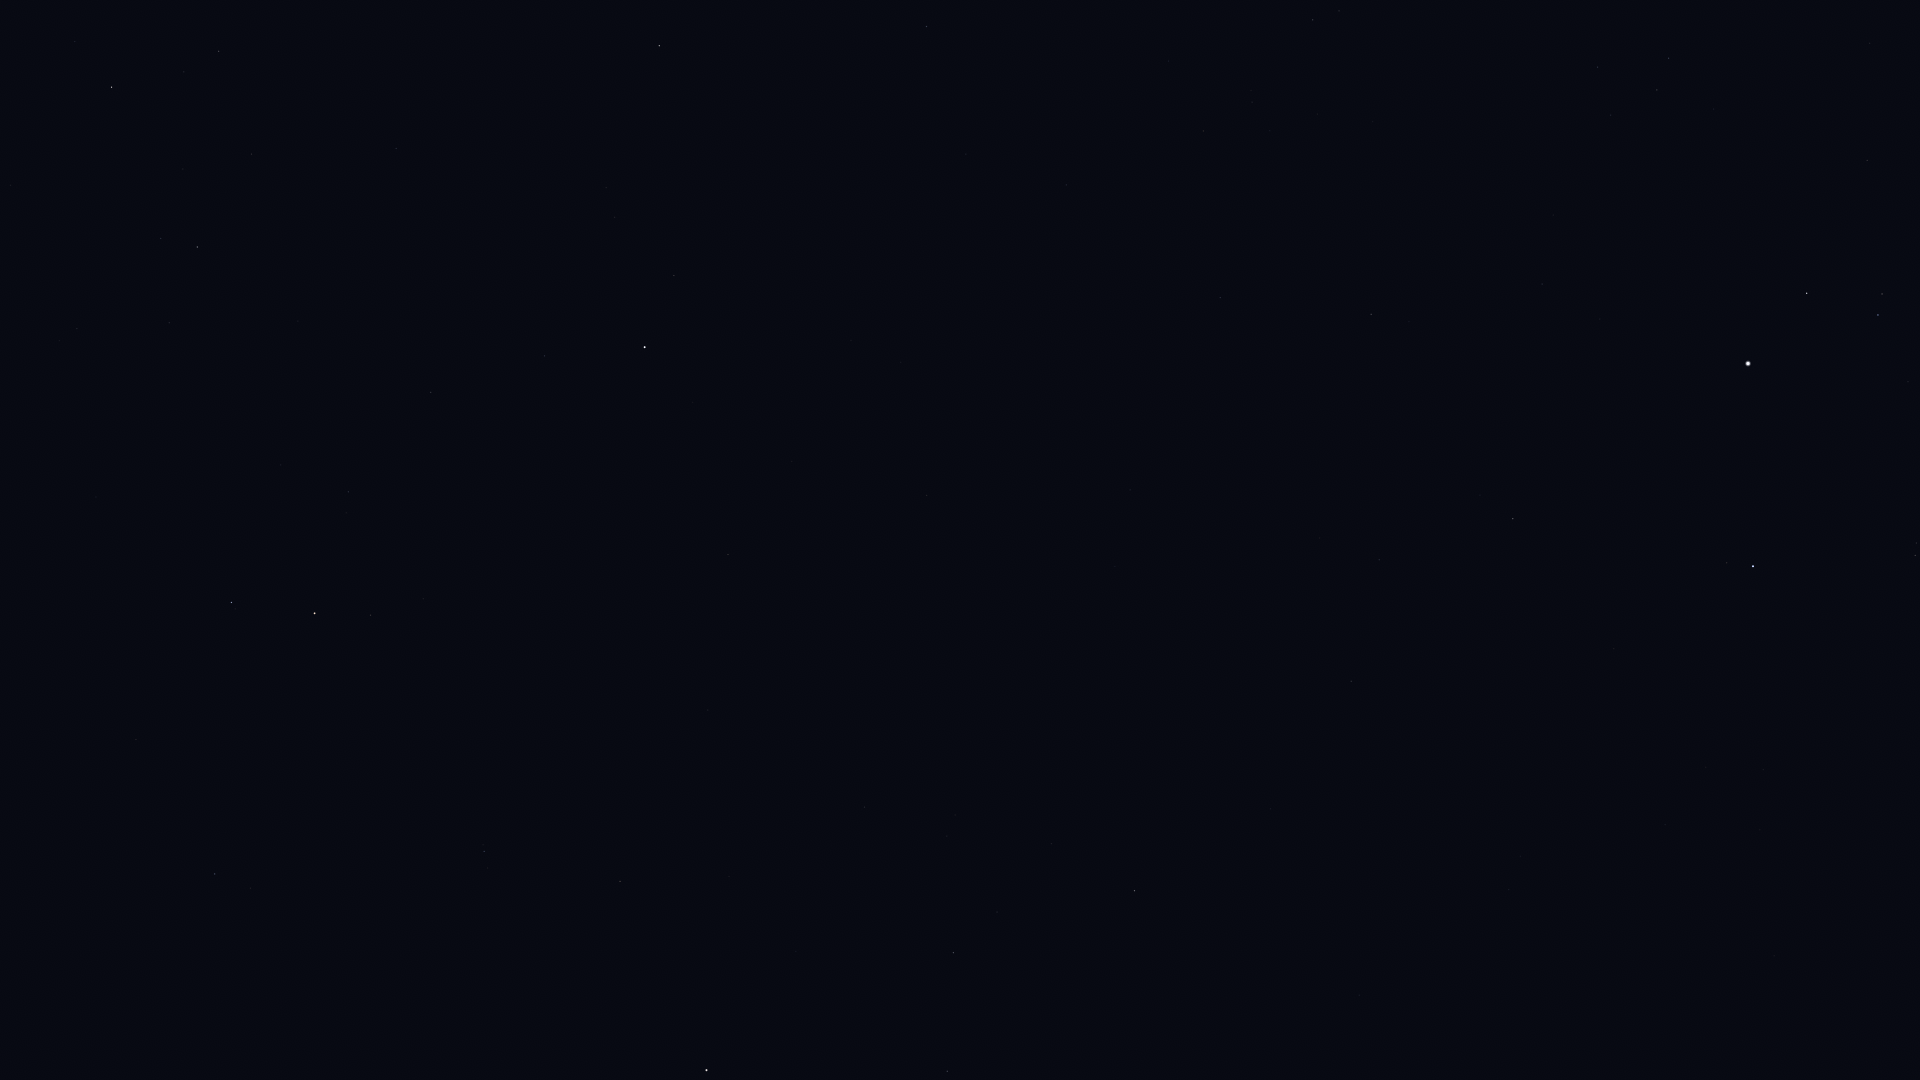

Data behind this chart, as committed beside it:
Star_ID, Name, X, Y
13192, Nushagak, 999, 83
16228, HIP 16228, 1313, 20
17959, HIP 17959, 1066, 185
18505, HIP 18505, 1270, 131
22783, HIP 22783, 1220, 298
23416, Almaaz, 1807, 293
23453, Saclateni, 1882, 294
23767, Haedus, 1878, 315
24003, Mago, 1140, 339
24608, Capella, 1748, 363
25110, HIP 25110, 901, 362
28360, Menkalinan, 1753, 566
30060, HIP 30060, 1379, 560
30860, Lucilinburhuc, 1872, 750
32916, Nervia, 1781, 843
33449, HIP 33449, 1351, 681
36145, HIP 36145, 1509, 889
40687, Násti, 1147, 852
41704, Muscida, 1135, 891
54061, Dubhe, 707, 1070
56211, Giausar, 620, 881
58952, Tonatiuh, 573, 685
61177, Funi, 519, 736
61281, HIP 61281, 484, 851
62423, Tianyi, 429, 916
63076, Taiyi, 398, 942
68756, Thuban, 215, 874
72607, Kochab, 315, 613
73136, Baekdu, 323, 593
75097, Pherkad, 231, 603
85822, Yildun, 545, 356
86614, Dziban, 169, 323
90344, Fafnir, 11, 185
94376, Altais, 112, 87
96100, Alsafi, 184, 72
116727, Errai, 659, 46
